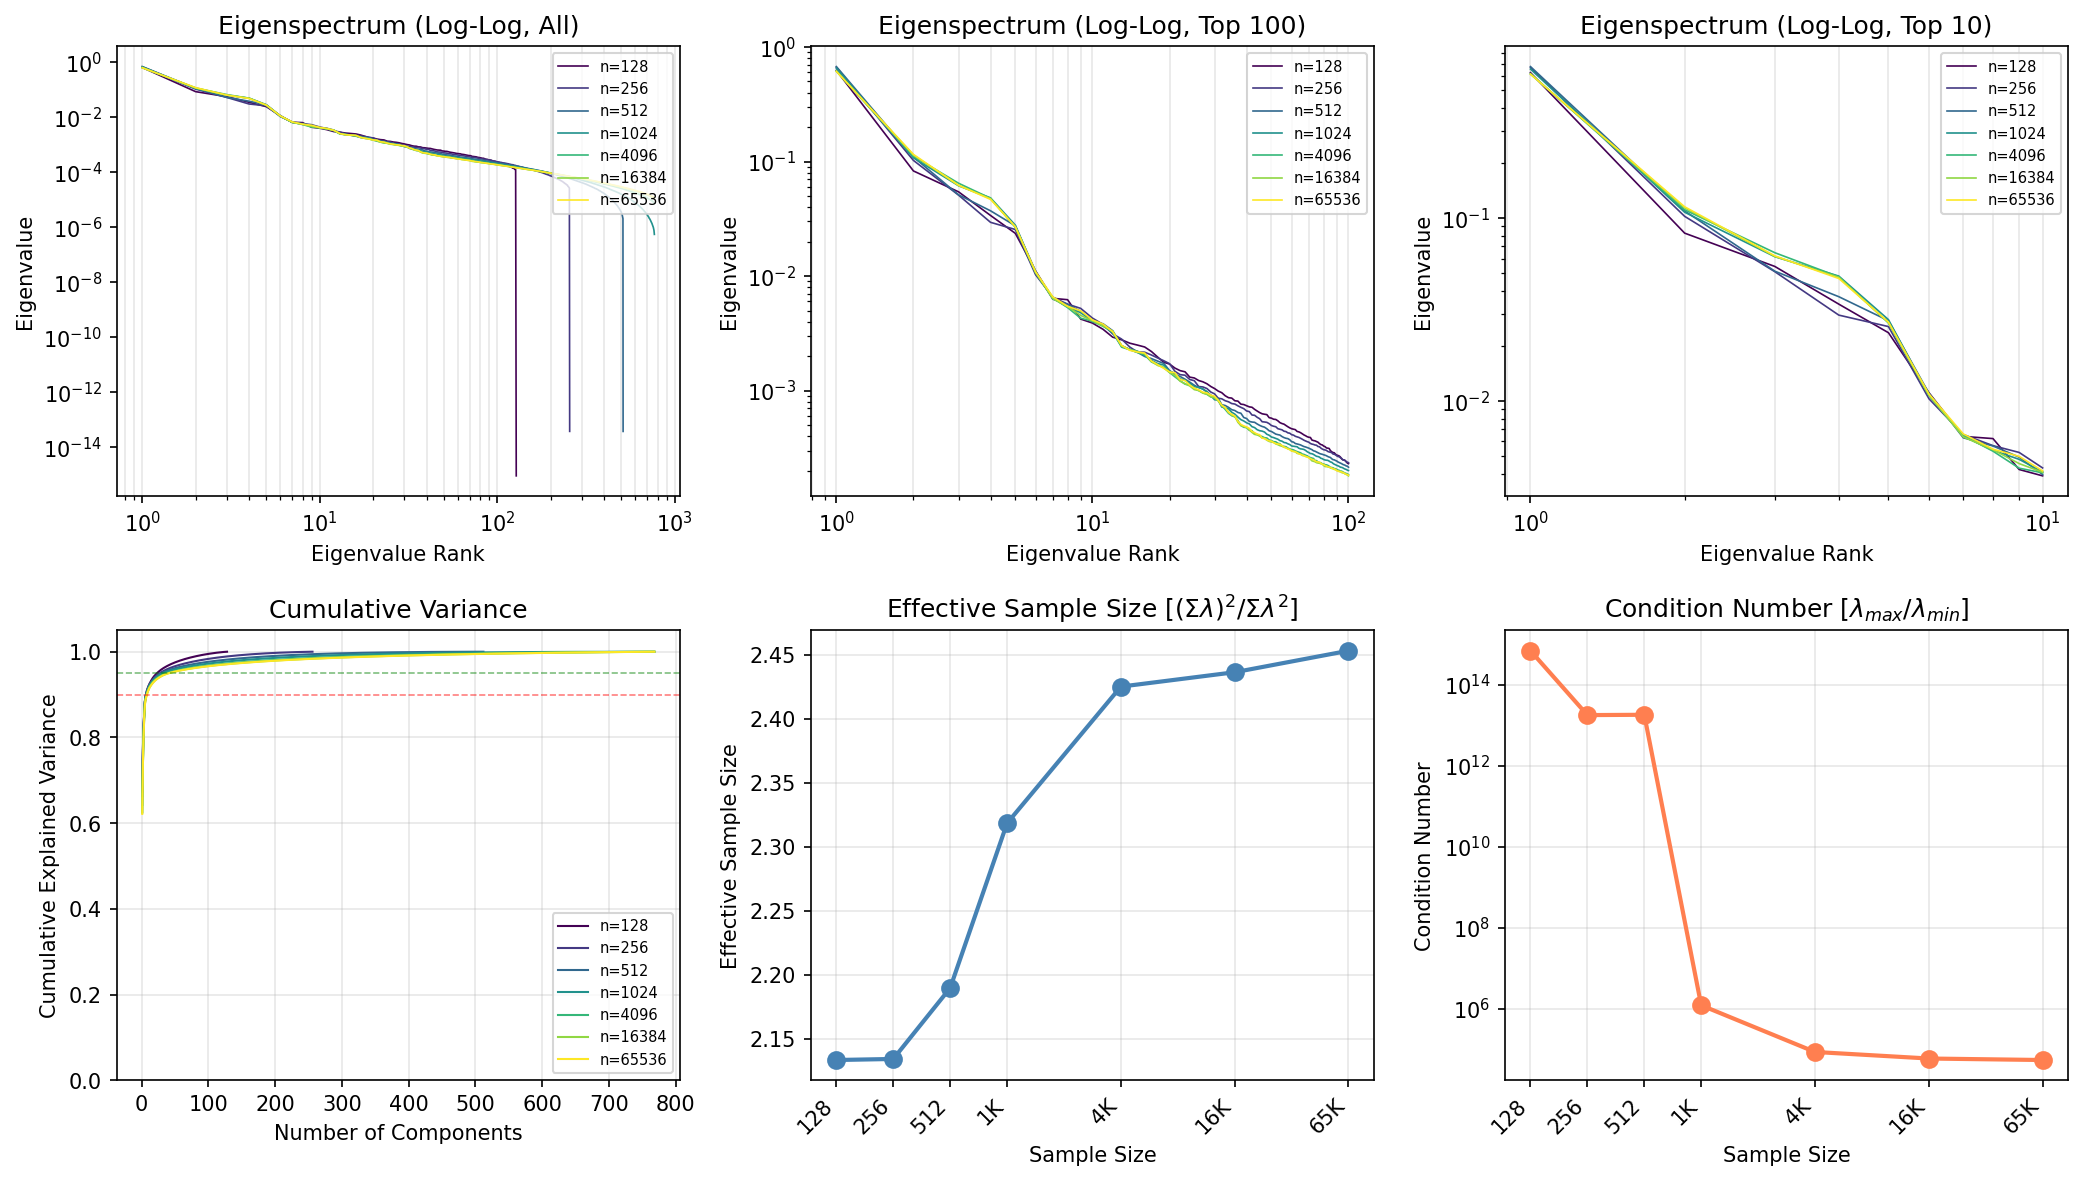

The file beside this chart, header and first rows:
n_samples, rank, eigenvalue, cumulative_variance
128, 1, 0.6245, 0.6745
128, 2, 0.08271, 0.7638
128, 3, 0.05437, 0.8225
128, 4, 0.03382, 0.8591
128, 5, 0.0236, 0.8845
128, 6, 0.01107, 0.8965
128, 7, 0.006393, 0.9034
128, 8, 0.006219, 0.9101
128, 9, 0.004213, 0.9147
128, 10, 0.003889, 0.9189
128, 11, 0.003432, 0.9226
128, 12, 0.002929, 0.9257
128, 13, 0.002778, 0.9287
128, 14, 0.002594, 0.9315
128, 15, 0.002497, 0.9342
128, 16, 0.002404, 0.9368
128, 17, 0.002195, 0.9392
128, 18, 0.001959, 0.9413
128, 19, 0.001768, 0.9432
128, 20, 0.001707, 0.9451
128, 21, 0.001573, 0.9468
128, 22, 0.001495, 0.9484
128, 23, 0.00146, 0.95
128, 24, 0.001311, 0.9514
128, 25, 0.00129, 0.9528
128, 26, 0.001225, 0.9541
128, 27, 0.001194, 0.9554
128, 28, 0.001148, 0.9566
128, 29, 0.001087, 0.9578
128, 30, 0.001043, 0.9589
128, 31, 0.0009906, 0.96
128, 32, 0.0009593, 0.961
128, 33, 0.0009021, 0.962
128, 34, 0.0008677, 0.9629
128, 35, 0.0008608, 0.9639
128, 36, 0.0008157, 0.9647
128, 37, 0.00081, 0.9656
128, 38, 0.000762, 0.9664
128, 39, 0.0007561, 0.9673
128, 40, 0.0007379, 0.9681
128, 41, 0.0007215, 0.9688
128, 42, 0.0007157, 0.9696
128, 43, 0.0006862, 0.9704
128, 44, 0.0006635, 0.9711
128, 45, 0.000643, 0.9718
128, 46, 0.000628, 0.9724
128, 47, 0.0006222, 0.9731
128, 48, 0.0006175, 0.9738
128, 49, 0.0005807, 0.9744
128, 50, 0.0005752, 0.975
128, 51, 0.0005628, 0.9756
128, 52, 0.0005602, 0.9762
128, 53, 0.0005451, 0.9768
128, 54, 0.0005254, 0.9774
128, 55, 0.000516, 0.978
128, 56, 0.0005096, 0.9785
128, 57, 0.0004961, 0.979
128, 58, 0.0004836, 0.9796
128, 59, 0.0004728, 0.9801
128, 60, 0.0004647, 0.9806
... 3,908 more rows
